3-way image classification set "dataset_final" from GitHub (Sree14hari/BridgeCrack-Segmentation); label vocabulary: heavy crack, light crack, medium crack.

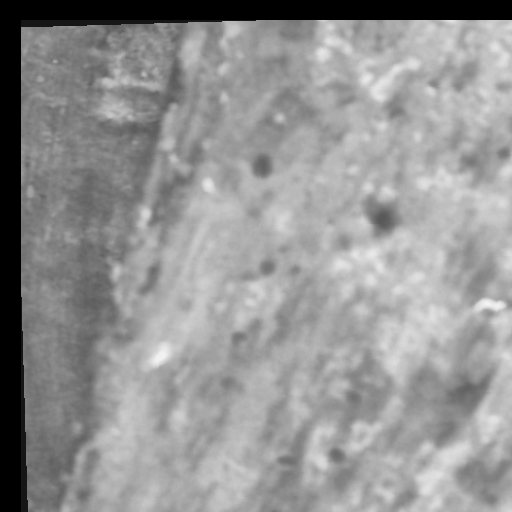
Label: light crack

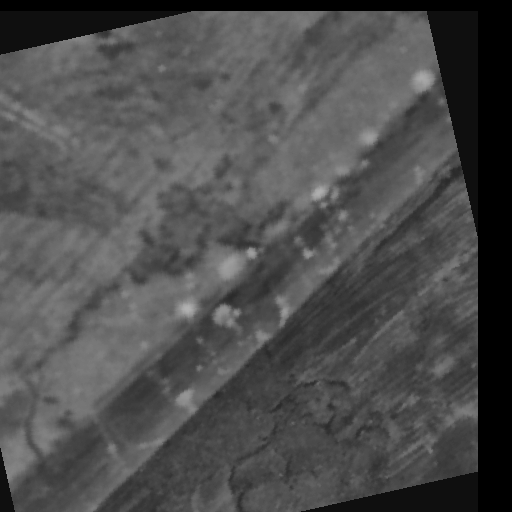
Label: heavy crack

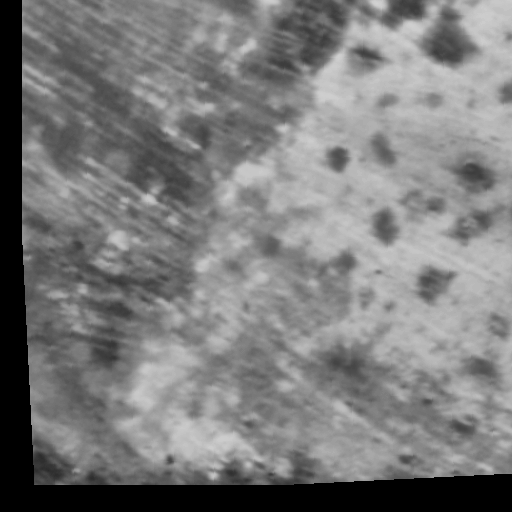
Label: light crack

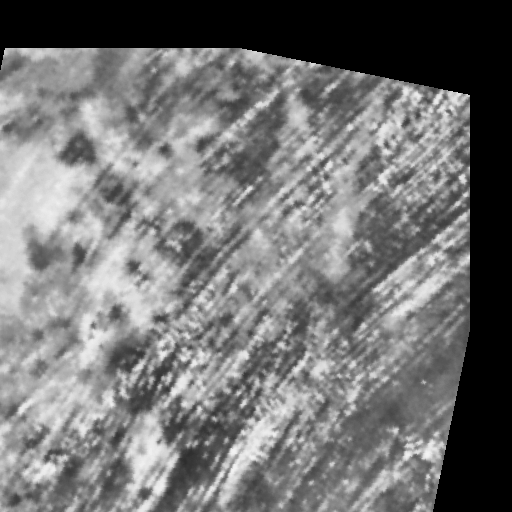
Label: medium crack

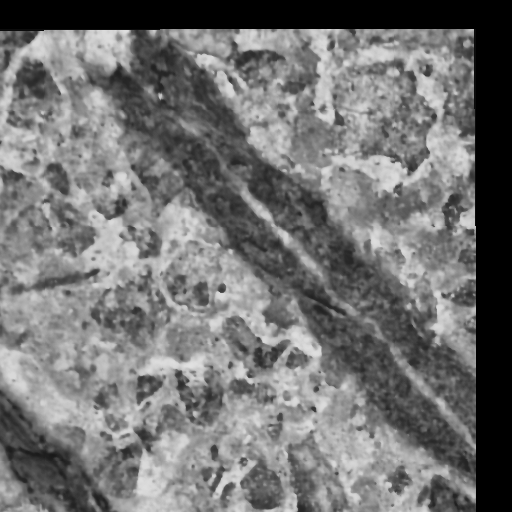
Label: heavy crack

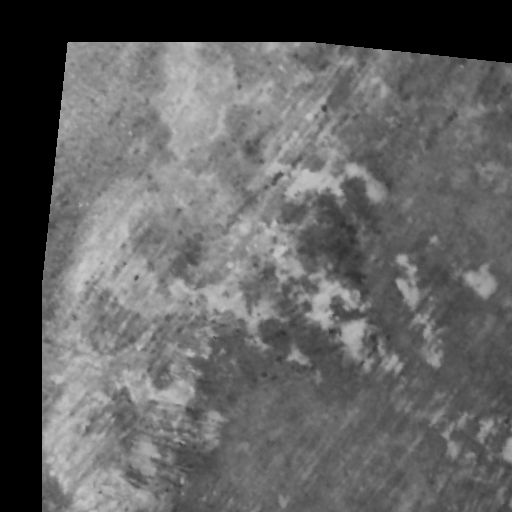
Label: medium crack
